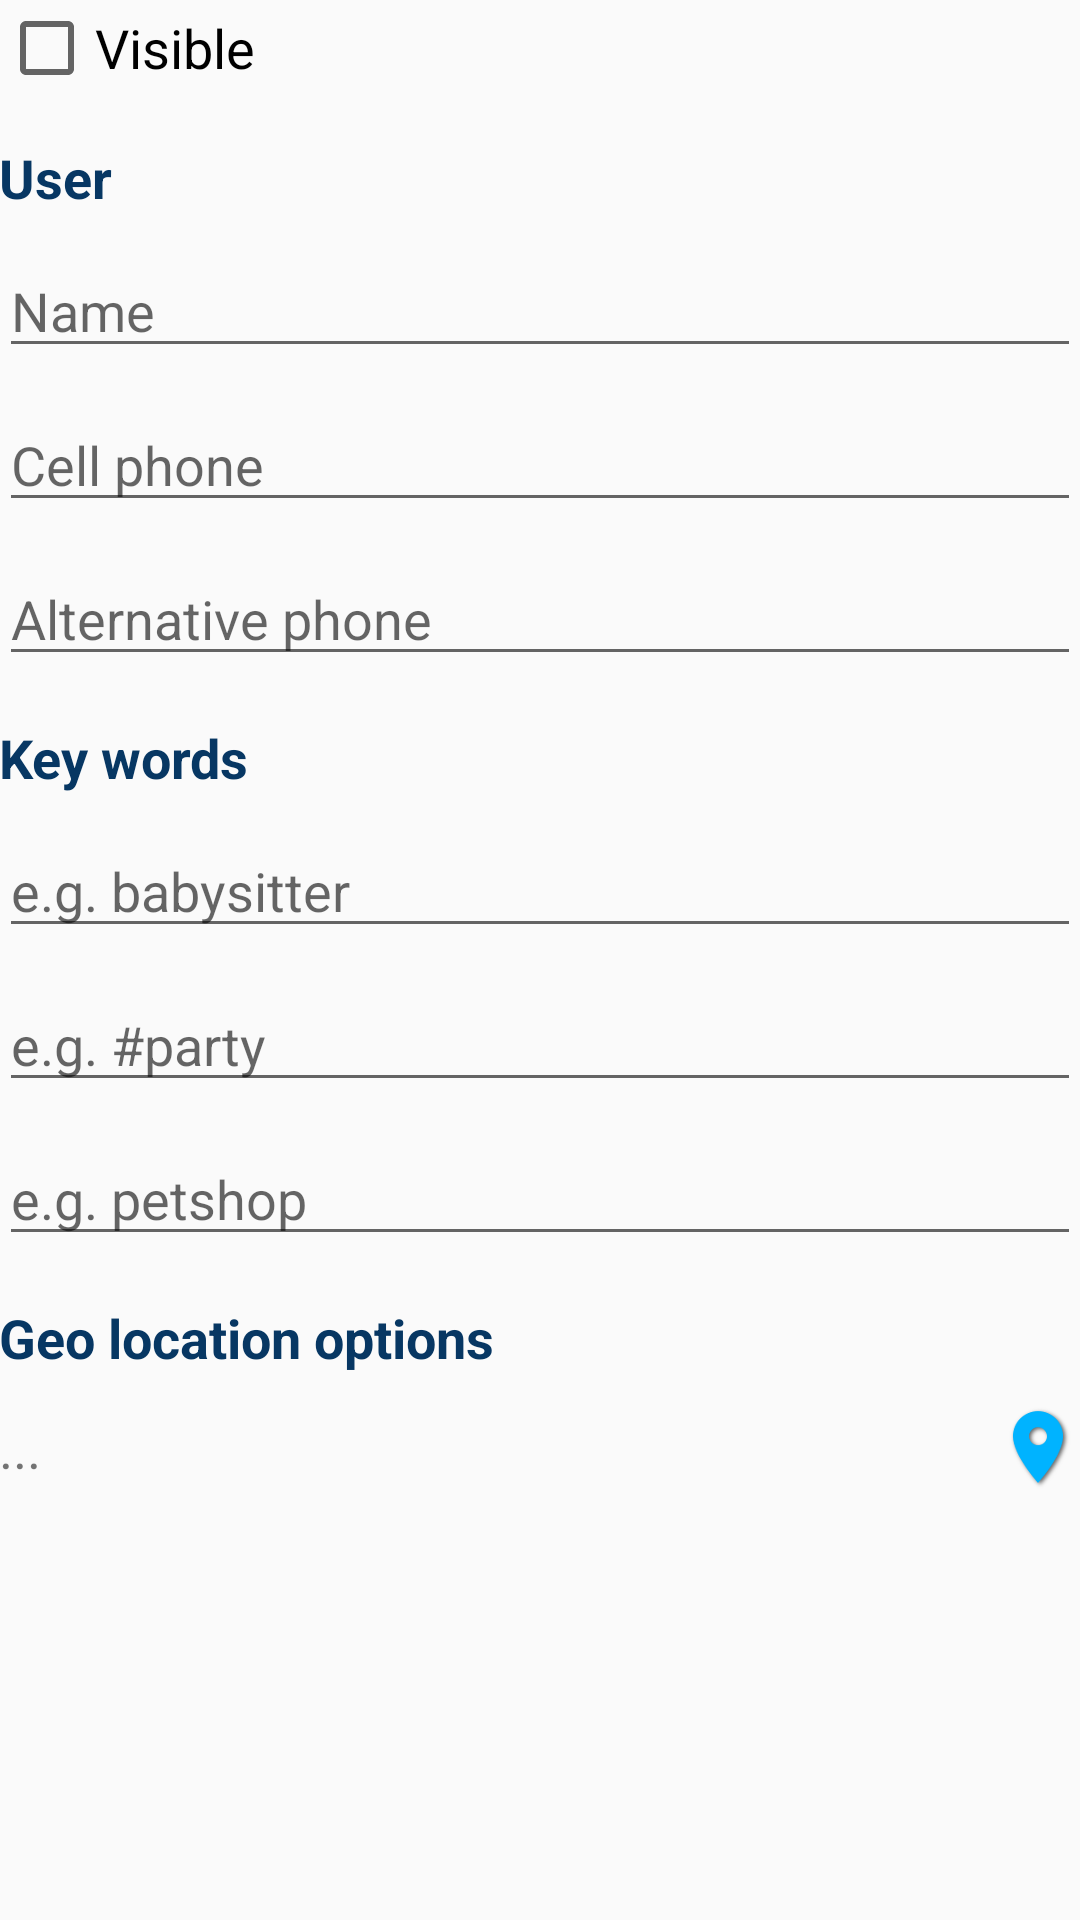

The Android layout XML behind this screen, and the referenced resources:
<!-- AndroidManifest.xml: application theme AppTheme -->
<!-- res/layout/activity_setting.xml -->
<RelativeLayout xmlns:android="http://schemas.android.com/apk/res/android"
    xmlns:tools="http://schemas.android.com/tools" android:layout_width="match_parent"
    android:layout_height="match_parent" android:paddingLeft="@dimen/activity_horizontal_margin"
    android:paddingRight="@dimen/activity_horizontal_margin"
    android:paddingTop="@dimen/activity_vertical_margin"
    android:paddingBottom="@dimen/activity_vertical_margin"
    tools:context="com.blassoft.hitapp.SettingActivity">

    <ScrollView
        android:layout_width="fill_parent"
        android:layout_height="fill_parent"
        android:scrollbars="none"
        android:layout_marginBottom="20dp">

        <TableLayout
            android:layout_width="match_parent"
            android:layout_height="wrap_content">

            <TableRow
                android:layout_width="fill_parent"
                android:layout_height="fill_parent">

                <CheckBox
                    android:layout_width="wrap_content"
                    android:layout_height="wrap_content"
                    android:text="@string/edit_discoverable"
                    android:id="@+id/edit_discoverable"
                    android:textSize="18sp" />

            </TableRow>

            <TableRow
                android:layout_width="fill_parent"
                android:layout_height="fill_parent"
                android:layout_marginTop="15dp">
                <TextView
                    android:id="@+id/set_title_user"
                    android:text="@string/user"
                    android:textColor="#073763"
                    android:textSize="18sp"
                    android:textStyle="bold" />
            </TableRow>

            <TableRow
                android:layout_width="fill_parent"
                android:layout_height="fill_parent"
                android:layout_marginTop="10dp">
                <EditText android:id="@+id/edit_name"
                    android:layout_weight="1"
                    android:layout_width="0dp"
                    android:layout_height="wrap_content"
                    android:maxLength="25"
                    android:hint="@string/edit_name" />
            </TableRow>

            <TableRow
                android:layout_width="fill_parent"
                android:layout_height="fill_parent"
                android:layout_marginTop="10dp">
                <EditText android:id="@+id/edit_cell"
                    android:inputType="phone"
                    android:layout_weight="1"
                    android:layout_width="0dp"
                    android:layout_height="wrap_content"
                    android:maxLength="20"
                    android:hint="@string/cell" />
            </TableRow>

            <TableRow
                android:layout_width="fill_parent"
                android:layout_height="fill_parent"
                android:layout_marginTop="10dp">
                <EditText android:id="@+id/edit_alt_number"
                    android:inputType="phone"
                    android:layout_weight="1"
                    android:layout_width="0dp"
                    android:layout_height="wrap_content"
                    android:maxLength="20"
                    android:hint="@string/alt_number" />
            </TableRow>

            <TableRow
                android:layout_width="fill_parent"
                android:layout_height="fill_parent"
                android:layout_marginTop="15dp">
                <TextView
                    android:id="@+id/set_title_categories"
                    android:text="@string/edit_category"
                    android:textColor="#073763"
                    android:textSize="18sp"
                    android:textStyle="bold" />
            </TableRow>

            <TableRow
                android:layout_width="fill_parent"
                android:layout_height="fill_parent"
                android:layout_marginTop="10dp">
                <AutoCompleteTextView
                    android:id="@+id/edit_category_1"
                    android:layout_width="fill_parent"
                    android:layout_height="wrap_content"
                    android:width="200dp"
                    android:autoText="false"
                    android:clickable="true"
                    android:focusable="true"
                    android:editable="false"
                    android:inputType="text"
                    android:textColor="#000"
                    android:hint="@string/ej_nurse"
                    android:layout_weight="1"
                    android:maxLength="25" />
            </TableRow>

            <TableRow
                android:layout_width="fill_parent"
                android:layout_height="fill_parent"
                android:layout_marginTop="10dp">
                <AutoCompleteTextView
                    android:id="@+id/edit_category_2"
                    android:layout_width="fill_parent"
                    android:layout_height="wrap_content"
                    android:width="200dp"
                    android:autoText="false"
                    android:clickable="true"
                    android:focusable="true"
                    android:editable="false"
                    android:inputType="text"
                    android:textColor="#000"
                    android:hint="@string/ej_tag"
                    android:layout_weight="1"
                    android:maxLength="25" />
            </TableRow>

            <TableRow
                android:layout_width="fill_parent"
                android:layout_height="fill_parent"
                android:layout_marginTop="10dp">
                <AutoCompleteTextView
                    android:id="@+id/edit_category_3"
                    android:layout_width="fill_parent"
                    android:layout_height="wrap_content"
                    android:width="200dp"
                    android:autoText="false"
                    android:clickable="true"
                    android:focusable="true"
                    android:editable="false"
                    android:inputType="text"
                    android:textColor="#000"
                    android:hint="@string/ej_shops"
                    android:layout_weight="1"
                    android:maxLength="25" />
            </TableRow>

            <TableRow
                android:layout_width="fill_parent"
                android:layout_height="fill_parent"
                android:layout_marginTop="15dp">
                <TextView
                    android:id="@+id/set_title_geo"
                    android:text="@string/edit_geo"
                    android:textColor="#073763"
                    android:textSize="18sp"
                    android:textStyle="bold" />
            </TableRow>

            <TableRow
                android:layout_width="fill_parent"
                android:layout_height="fill_parent"
                android:layout_marginTop="10dp"
                android:clickable="true"
                android:onClick="setLocation">
                <RelativeLayout
                    android:layout_width="fill_parent"
                    android:layout_height="fill_parent"
                    android:layout_weight="1">

                    <TextView
                        android:layout_width="wrap_content"
                        android:layout_height="wrap_content"
                        android:id="@+id/fix_or_mobil"
                        android:text="@string/dots"
                        android:layout_alignParentTop="false"
                        android:layout_alignParentLeft="true"
                        android:layout_centerVertical="true"
                        android:textSize="18sp" />

                    <ImageView
                        android:layout_width="wrap_content"
                        android:layout_height="wrap_content"
                        android:id="@+id/imageView"
                        android:src="@drawable/ic_location_on_cyan_48dp"
                        android:contentDescription="@string/geo"
                        android:layout_alignParentRight="true"
                        android:layout_alignParentEnd="false"
                        android:layout_alignParentStart="false"
                        android:layout_centerVertical="true" />
                </RelativeLayout>
            </TableRow>

            <TableRow
                android:layout_height="fill_parent"
                android:layout_width="fill_parent"
                android:layout_marginTop="15dp">
                <TextView
                    android:layout_width="wrap_content"
                    android:layout_height="wrap_content"
                    android:id="@+id/location"
                    android:text=""
                    android:textSize="13sp"/>
            </TableRow>
        </TableLayout>
    </ScrollView>

</RelativeLayout>
<!-- resources referenced by this layout -->
<resources>
  <!-- drawable ic_location_on_cyan_48dp: png bitmap (drawable-hdpi, 1423 bytes) -->
  <string name="alt_number">Alternative phone</string>
  <string name="cell">Cell phone</string>
  <string name="dots">...</string>
  <string name="edit_category">Key words</string>
  <string name="edit_discoverable">Visible</string>
  <string name="edit_geo">Geo location options</string>
  <string name="edit_name">Name</string>
  <string name="ej_nurse">e.g. babysitter</string>
  <string name="ej_shops">e.g. petshop</string>
  <string name="ej_tag">e.g. #party</string>
  <string name="geo">Geo</string>
  <string name="user">User</string>
  <style name="AppTheme" parent="Theme.AppCompat.Light.DarkActionBar">
  
          
          <item name="android:actionBarStyle" tools:targetApi="11">@style/MyActionBar</item>
  
          
          <item name="actionBarStyle">@style/MyActionBar</item>
  
      </style>
  <style name="MyActionBar" parent="@style/Widget.AppCompat.Light.ActionBar.Solid.Inverse">
          <item name="android:titleTextStyle" tools:targetApi="11">@style/MyActionBarTitleText</item>
  
          
          <item name="titleTextStyle">@style/MyActionBarTitleText</item>
  
  
          <item name="android:background">@color/my_black</item>
          <item name="background">@color/my_black</item>
      </style>
  <style name="MyActionBarTitleText" parent="@style/TextAppearance.AppCompat.Widget.ActionBar.Title">
          <item name="android:textSize">20sp</item>
      </style>
  <color name="my_black">#000</color>
</resources>
